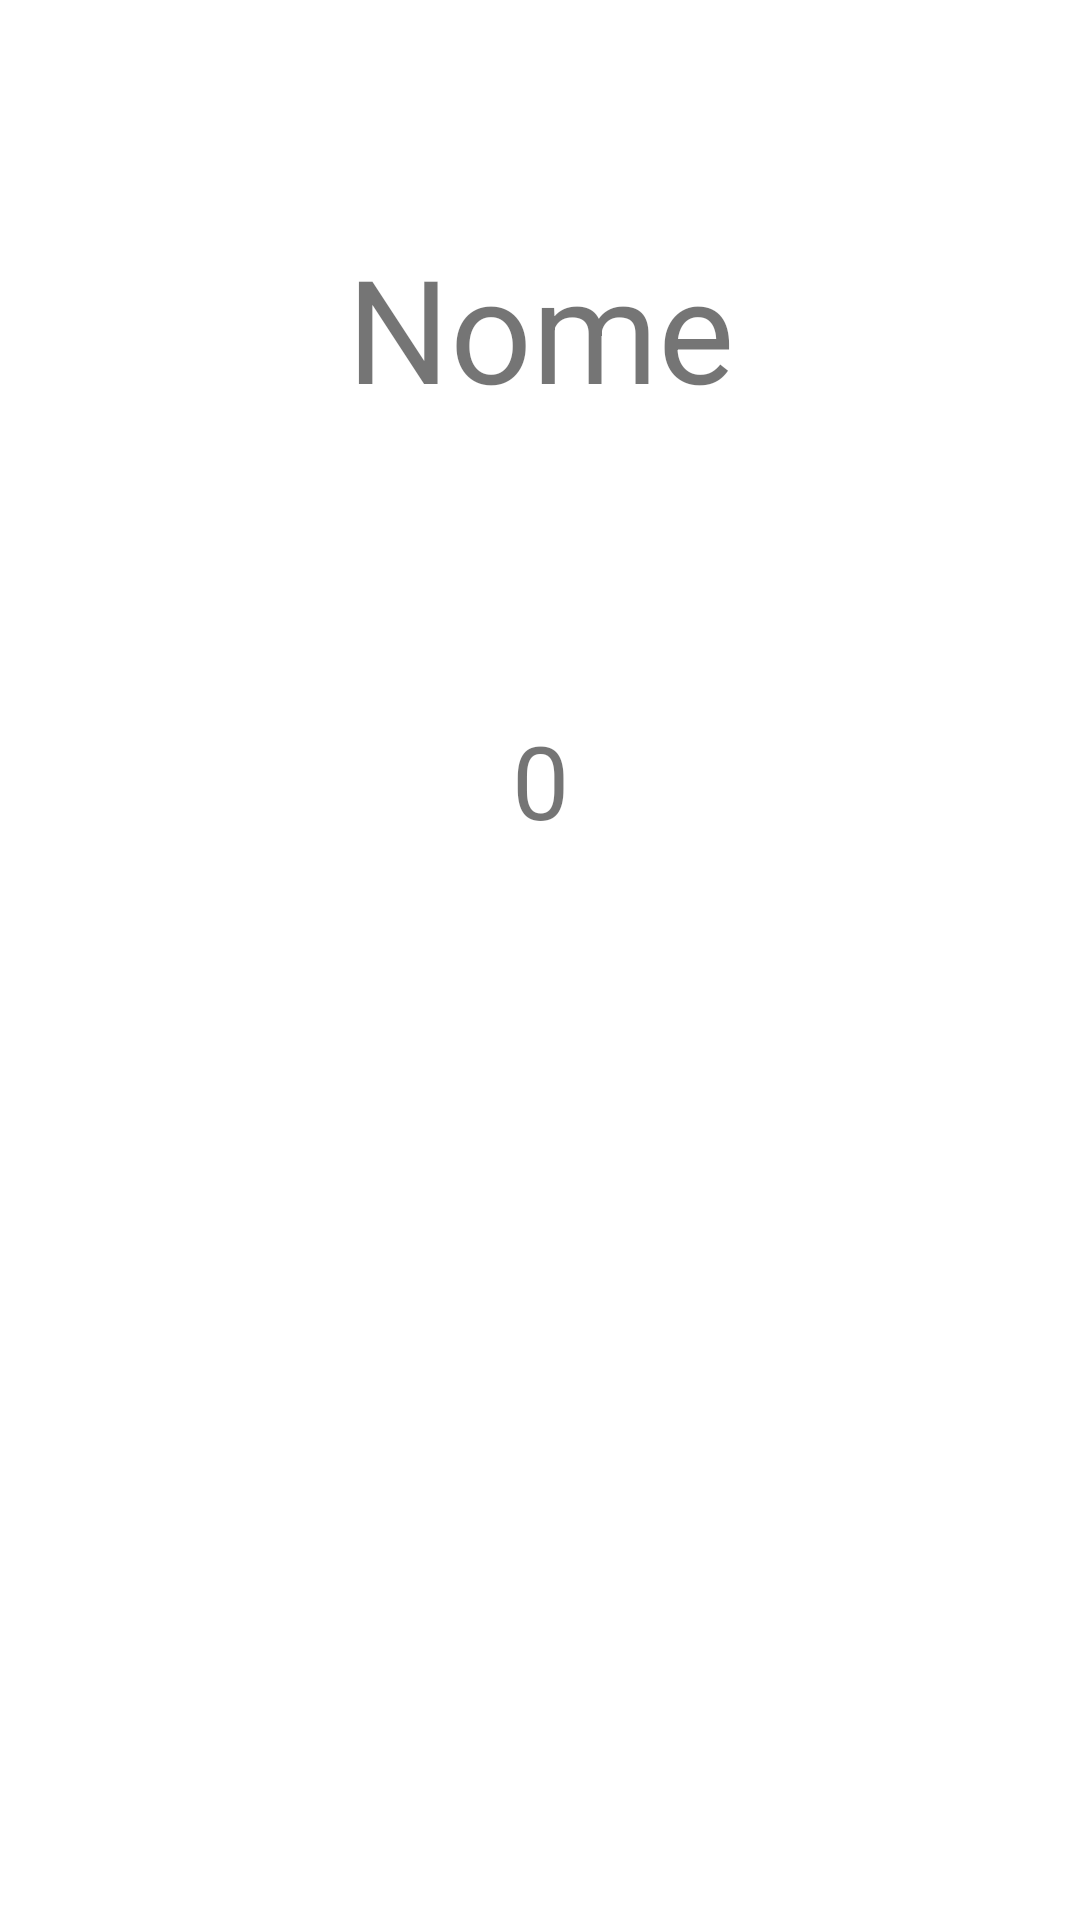

The Android layout XML behind this screen, and the referenced resources:
<!-- AndroidManifest.xml: application theme Theme.Aula_25_10 -->
<!-- res/layout/activity_2.xml -->
<?xml version="1.0" encoding="utf-8"?>
<androidx.constraintlayout.widget.ConstraintLayout xmlns:android="http://schemas.android.com/apk/res/android"
    xmlns:app="http://schemas.android.com/apk/res-auto"
    xmlns:tools="http://schemas.android.com/tools"
    android:layout_width="match_parent"
    android:layout_height="match_parent"
    tools:context=".Activity2">

    <TextView
        android:id="@+id/textNome"
        android:layout_width="wrap_content"
        android:layout_height="wrap_content"
        android:layout_marginTop="77dp"
        android:text="Nome"
        android:textSize="48sp"
        app:layout_constraintEnd_toEndOf="parent"
        app:layout_constraintStart_toStartOf="parent"
        app:layout_constraintTop_toTopOf="parent" />

    <TextView
        android:id="@+id/textIdade"
        android:layout_width="wrap_content"
        android:layout_height="wrap_content"
        android:layout_marginTop="96dp"
        android:text="0"
        android:textSize="34sp"
        app:layout_constraintEnd_toEndOf="parent"
        app:layout_constraintStart_toStartOf="parent"
        app:layout_constraintTop_toBottomOf="@+id/textNome" />
</androidx.constraintlayout.widget.ConstraintLayout>
<!-- resources referenced by this layout -->
<resources>
  <style name="Theme.Aula_25_10" parent="Theme.MaterialComponents.DayNight.DarkActionBar">
          
          <item name="colorPrimary">@color/purple_500</item>
          <item name="colorPrimaryVariant">@color/purple_700</item>
          <item name="colorOnPrimary">@color/white</item>
          
          <item name="colorSecondary">@color/teal_200</item>
          <item name="colorSecondaryVariant">@color/teal_700</item>
          <item name="colorOnSecondary">@color/black</item>
          
          <item name="android:statusBarColor" tools:targetApi="l">?attr/colorPrimaryVariant</item>
          
      </style>
  <!-- not gathered from this repository: default colours our renderer supplied (Android Studio template values) -->
  <color name="purple_500">#FF6200EE</color>
  <color name="purple_700">#FF3700B3</color>
  <color name="teal_200">#FF03DAC5</color>
  <color name="teal_700">#FF018786</color>
  <color name="black">#FF000000</color>
  <color name="white">#FFFFFFFF</color>
</resources>
